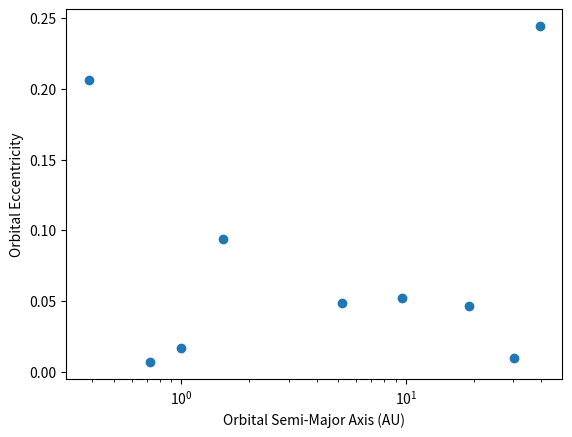

Source code (Python):
import matplotlib.pyplot as plt

def ooga_booga():

    file_text = open('word-list-7-letters.txt', 'r')

    words = file_text.readlines()

    for word in words:
        if word[0] == 'd' and word[-2] == 'd' and word[1] != 'e' and word[1] != 'a' and word.count('i') == 0:
            print(word, 'mom_'+word[0:-1]+'_me')


    # mom_dropped_me


def km_to_au(km):
    return km / 1.496e8


def gen_plot():
    list_planets = []
    list_planets.append((57.909e6, 0.206)) # Mercury
    list_planets.append((108.2e6, 0.007)) # Venus
    list_planets.append((149.6e6, 0.017)) # Earth
    list_planets.append((228e6, 0.094)) # Mars
    list_planets.append((778.5e6, 0.049)) # Jupiter
    list_planets.append((1432e6, 0.052)) # Saturn
    list_planets.append((2867e6, 0.047)) # Uranus
    list_planets.append((4515e6, 0.010)) # Neptune
    list_planets.append((5906.4e6, 0.244)) # Pluto

    plt.xscale(value='log')
    plt.xlabel('Orbital Semi-Major Axis (AU)')
    plt.ylabel('Orbital Eccentricity')
    plt.scatter([km_to_au(x[0]) for x in list_planets], [x[1] for x in list_planets])

    plt.show()


if __name__ == "__main__":
    gen_plot()
